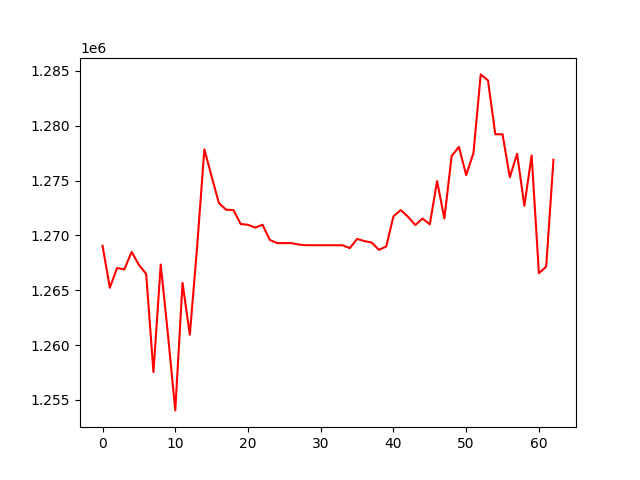

The file beside this chart, header and first rows:
, 0
0, 1269046
1, 1265224
2, 1267022
3, 1266893
4, 1268497
5, 1267310
6, 1266482
7, 1257539
8, 1267339
9, 1260912
10, 1254041
11, 1265666
12, 1260942
13, 1268912
14, 1277846
15, 1275370
16, 1272938
17, 1272334
18, 1272304
19, 1271032
20, 1270964
21, 1270706
22, 1270968
23, 1269584
24, 1269292
25, 1269292
26, 1269292
27, 1269156
28, 1269099
29, 1269099
30, 1269099
31, 1269099
32, 1269099
33, 1269099
34, 1268835
35, 1269675
36, 1269479
37, 1269346
38, 1268682
39, 1268979
40, 1271734
41, 1272306
42, 1271699
43, 1270937
44, 1271530
45, 1271004
46, 1274950
47, 1271533
48, 1277230
49, 1278069
50, 1275497
51, 1277502
52, 1284674
53, 1284126
54, 1279218
55, 1279212
56, 1275298
57, 1277444
58, 1272697
59, 1277283
... 3 more rows
